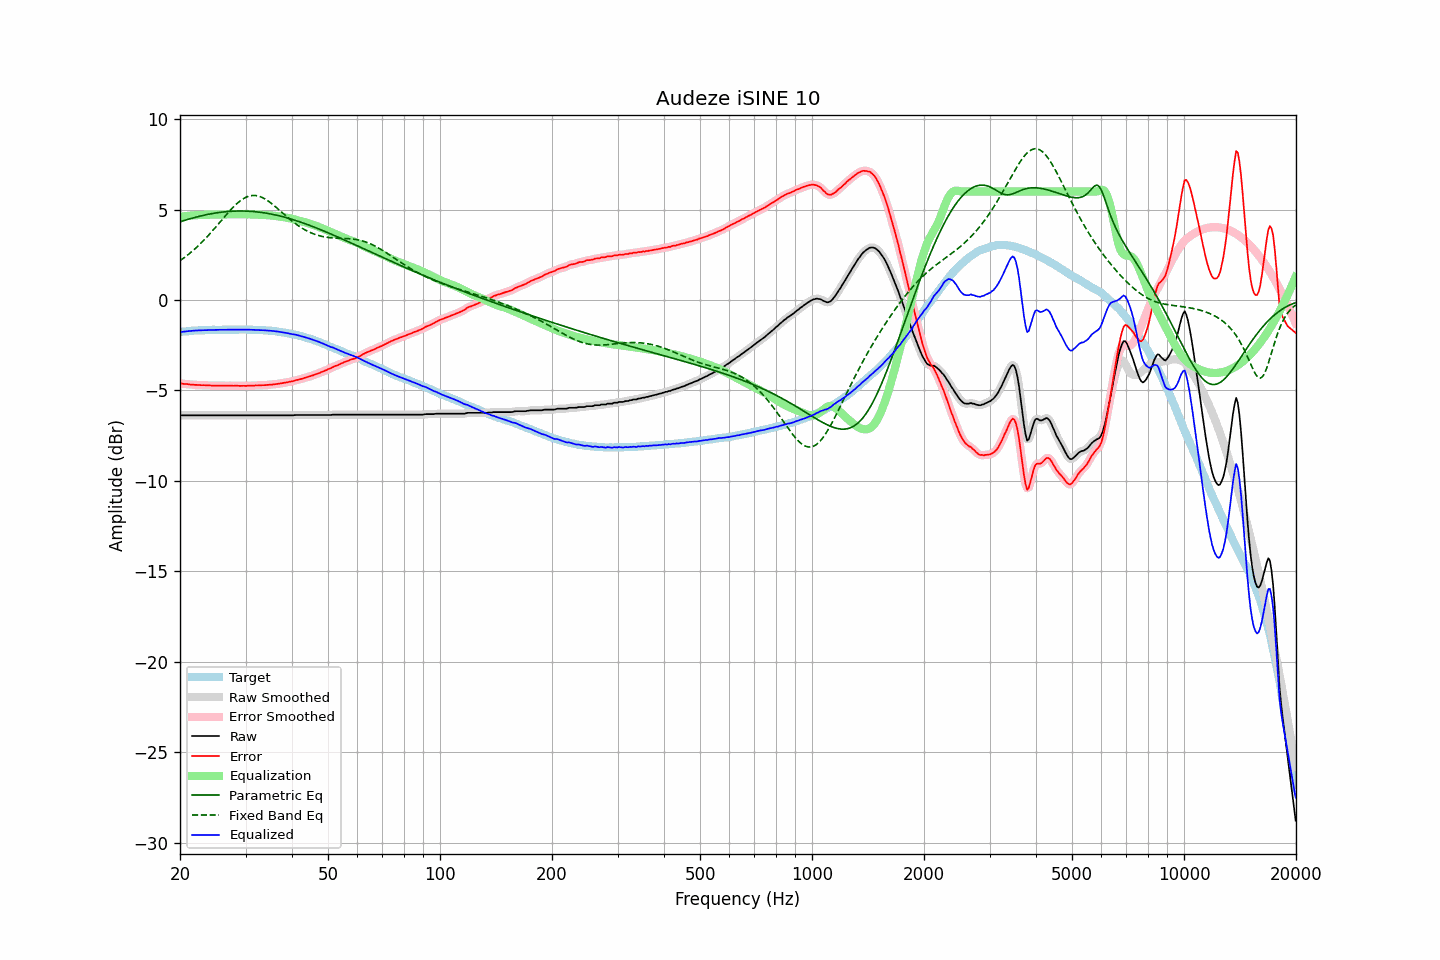

The file beside this chart, header and first rows:
frequency, raw, error, smoothed, error_smoothed, equalization, parametric_eq, fixed_band_eq, equalized_raw, equalized_smoothed, target
20.00, -6.36, -4.59, -6.36, -4.60, 4.60, 4.33, 2.18, -1.75, -1.76, -1.76
20.20, -6.38, -4.62, -6.37, -4.62, 4.61, 4.36, 2.24, -1.76, -1.76, -1.75
20.40, -6.38, -4.63, -6.37, -4.63, 4.63, 4.38, 2.30, -1.75, -1.75, -1.74
20.61, -6.38, -4.64, -6.38, -4.64, 4.64, 4.41, 2.37, -1.74, -1.74, -1.73
20.81, -6.38, -4.64, -6.38, -4.64, 4.65, 4.44, 2.44, -1.73, -1.73, -1.73
21.02, -6.38, -4.65, -6.38, -4.65, 4.66, 4.46, 2.51, -1.72, -1.72, -1.73
21.23, -6.38, -4.66, -6.38, -4.66, 4.67, 4.49, 2.58, -1.71, -1.71, -1.72
21.44, -6.38, -4.68, -6.38, -4.67, 4.67, 4.52, 2.65, -1.70, -1.70, -1.70
21.66, -6.38, -4.68, -6.38, -4.68, 4.68, 4.54, 2.73, -1.70, -1.70, -1.70
21.87, -6.38, -4.69, -6.38, -4.69, 4.69, 4.56, 2.81, -1.69, -1.69, -1.69
22.09, -6.38, -4.69, -6.38, -4.69, 4.69, 4.59, 2.89, -1.68, -1.68, -1.69
22.31, -6.38, -4.70, -6.38, -4.70, 4.70, 4.61, 2.97, -1.68, -1.68, -1.68
22.54, -6.38, -4.70, -6.38, -4.70, 4.70, 4.63, 3.06, -1.68, -1.68, -1.68
22.76, -6.38, -4.71, -6.38, -4.70, 4.70, 4.65, 3.14, -1.67, -1.67, -1.67
22.99, -6.38, -4.71, -6.38, -4.71, 4.71, 4.67, 3.23, -1.67, -1.67, -1.67
23.22, -6.38, -4.71, -6.38, -4.71, 4.71, 4.69, 3.32, -1.67, -1.67, -1.67
23.45, -6.38, -4.72, -6.38, -4.71, 4.71, 4.71, 3.42, -1.66, -1.66, -1.66
23.69, -6.38, -4.72, -6.38, -4.71, 4.72, 4.73, 3.51, -1.66, -1.66, -1.66
23.92, -6.38, -4.71, -6.38, -4.72, 4.72, 4.75, 3.61, -1.66, -1.66, -1.66
24.16, -6.38, -4.72, -6.38, -4.72, 4.72, 4.77, 3.71, -1.65, -1.65, -1.65
24.40, -6.38, -4.73, -6.38, -4.73, 4.73, 4.78, 3.81, -1.65, -1.65, -1.64
24.65, -6.38, -4.73, -6.38, -4.73, 4.73, 4.80, 3.91, -1.65, -1.65, -1.64
24.89, -6.38, -4.73, -6.38, -4.73, 4.73, 4.81, 4.01, -1.65, -1.65, -1.64
25.14, -6.38, -4.73, -6.38, -4.73, 4.73, 4.83, 4.12, -1.64, -1.64, -1.65
25.39, -6.38, -4.73, -6.38, -4.73, 4.73, 4.84, 4.22, -1.64, -1.64, -1.65
25.65, -6.38, -4.73, -6.38, -4.73, 4.73, 4.85, 4.32, -1.64, -1.64, -1.65
25.91, -6.38, -4.73, -6.38, -4.73, 4.73, 4.86, 4.43, -1.64, -1.64, -1.65
26.16, -6.38, -4.74, -6.38, -4.73, 4.73, 4.87, 4.53, -1.64, -1.64, -1.64
26.43, -6.38, -4.74, -6.38, -4.74, 4.73, 4.88, 4.64, -1.64, -1.64, -1.64
26.69, -6.38, -4.74, -6.38, -4.74, 4.73, 4.89, 4.74, -1.64, -1.64, -1.64
26.96, -6.38, -4.73, -6.38, -4.73, 4.74, 4.90, 4.84, -1.64, -1.64, -1.64
27.23, -6.38, -4.73, -6.38, -4.73, 4.74, 4.90, 4.94, -1.64, -1.64, -1.64
27.50, -6.38, -4.73, -6.38, -4.74, 4.74, 4.91, 5.04, -1.64, -1.64, -1.64
27.77, -6.38, -4.74, -6.38, -4.74, 4.74, 4.92, 5.13, -1.64, -1.64, -1.63
28.05, -6.38, -4.74, -6.38, -4.74, 4.74, 4.92, 5.22, -1.64, -1.64, -1.64
28.33, -6.38, -4.74, -6.38, -4.74, 4.74, 4.92, 5.30, -1.64, -1.64, -1.64
28.62, -6.38, -4.74, -6.38, -4.74, 4.74, 4.92, 5.38, -1.63, -1.63, -1.64
28.90, -6.38, -4.75, -6.38, -4.74, 4.74, 4.93, 5.45, -1.63, -1.63, -1.63
29.19, -6.38, -4.74, -6.38, -4.74, 4.74, 4.93, 5.52, -1.63, -1.63, -1.63
29.48, -6.38, -4.74, -6.38, -4.75, 4.74, 4.92, 5.58, -1.63, -1.63, -1.63
29.78, -6.38, -4.74, -6.38, -4.74, 4.74, 4.92, 5.64, -1.63, -1.63, -1.63
30.08, -6.38, -4.75, -6.38, -4.74, 4.74, 4.92, 5.68, -1.63, -1.63, -1.63
30.38, -6.38, -4.74, -6.38, -4.74, 4.74, 4.92, 5.72, -1.64, -1.64, -1.64
30.68, -6.38, -4.74, -6.38, -4.74, 4.74, 4.91, 5.75, -1.64, -1.64, -1.64
30.99, -6.38, -4.73, -6.38, -4.73, 4.74, 4.91, 5.77, -1.64, -1.64, -1.64
31.30, -6.38, -4.73, -6.38, -4.73, 4.73, 4.90, 5.78, -1.64, -1.64, -1.64
31.61, -6.38, -4.73, -6.38, -4.73, 4.73, 4.89, 5.78, -1.65, -1.65, -1.65
31.93, -6.38, -4.72, -6.38, -4.73, 4.73, 4.88, 5.78, -1.65, -1.65, -1.66
32.24, -6.38, -4.73, -6.38, -4.72, 4.72, 4.88, 5.77, -1.65, -1.65, -1.65
32.57, -6.38, -4.71, -6.38, -4.72, 4.72, 4.86, 5.74, -1.66, -1.66, -1.66
32.89, -6.38, -4.71, -6.38, -4.71, 4.71, 4.85, 5.71, -1.66, -1.66, -1.66
33.22, -6.38, -4.71, -6.38, -4.71, 4.71, 4.84, 5.68, -1.67, -1.67, -1.67
33.55, -6.38, -4.71, -6.38, -4.71, 4.71, 4.83, 5.63, -1.67, -1.67, -1.67
33.89, -6.38, -4.71, -6.38, -4.70, 4.70, 4.82, 5.58, -1.68, -1.68, -1.67
34.23, -6.38, -4.69, -6.38, -4.69, 4.70, 4.80, 5.53, -1.68, -1.68, -1.68
34.57, -6.38, -4.69, -6.38, -4.69, 4.69, 4.78, 5.47, -1.69, -1.69, -1.69
34.92, -6.38, -4.68, -6.38, -4.68, 4.68, 4.77, 5.40, -1.69, -1.69, -1.70
35.27, -6.38, -4.68, -6.38, -4.68, 4.67, 4.75, 5.33, -1.70, -1.70, -1.69
35.62, -6.38, -4.66, -6.38, -4.67, 4.66, 4.73, 5.26, -1.71, -1.71, -1.72
35.97, -6.38, -4.66, -6.38, -4.66, 4.65, 4.71, 5.19, -1.72, -1.72, -1.72
... 635 more rows
